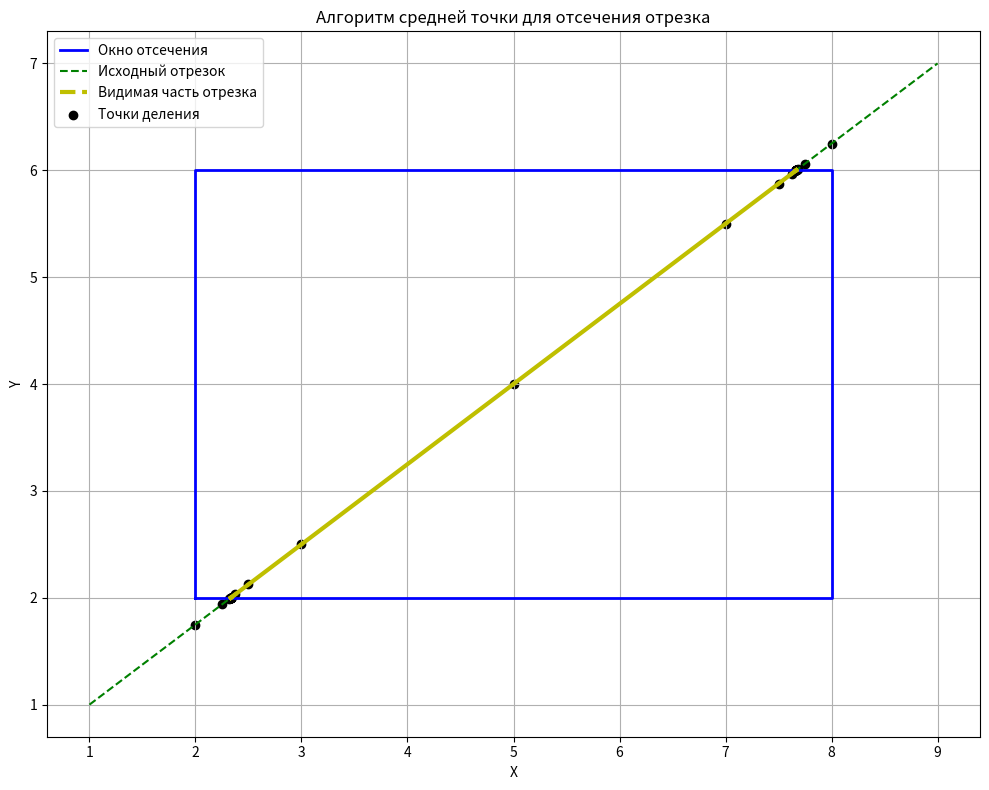

The script that saved this image:
import numpy as np
import matplotlib.pyplot as plt


def on_scroll(event):
    """Обработчик масштабирования колесом мыши"""
    ax = plt.gca()
    zoom_factor = 1.1
    if event.button == 'up':
        ax.set_xlim([x / zoom_factor for x in ax.get_xlim()])
        ax.set_ylim([y / zoom_factor for y in ax.get_ylim()])
    elif event.button == 'down':
        ax.set_xlim([x * zoom_factor for x in ax.get_xlim()])
        ax.set_ylim([y * zoom_factor for y in ax.get_ylim()])
    plt.draw()


def compute_code(x, y, x_min, y_min, x_max, y_max):
    """Вычисление регионного кода точки"""
    code = 0b0000
    if x < x_min: code |= 0b0001  # Лево
    if x > x_max: code |= 0b0010  # Право
    if y < y_min: code |= 0b0100  # Низ
    if y > y_max: code |= 0b1000  # Верх
    return code


def midpoint_clip(rect, p1, p2, eps=1e-5):
    """Алгоритм средней точки для отсечения отрезка"""
    x_min, y_min, x_max, y_max = rect
    x1, y1 = p1
    x2, y2 = p2

    code1 = compute_code(x1, y1, x_min, y_min, x_max, y_max)
    code2 = compute_code(x2, y2, x_min, y_min, x_max, y_max)
    intersection_points = []
    visible_segments = []

    def is_close(a, b):
        return abs(a - b) < eps

    stack = [(x1, y1, x2, y2)]
    while stack:
        x1, y1, x2, y2 = stack.pop()
        code1, code2 = (compute_code(x1, y1, x_min, y_min, x_max, y_max),
                        compute_code(x2, y2, x_min, y_min, x_max, y_max))

        if code1 == 0 and code2 == 0:
            visible_segments.append(((x1, y1), (x2, y2)))
            continue

        if code1 & code2 != 0:
            continue

        mx, my = (x1 + x2) / 2, (y1 + y2) / 2
        intersection_points.append((mx, my))

        if is_close(x1, x2) and is_close(y1, y2):
            continue

        stack.append((mx, my, x2, y2))
        stack.append((x1, y1, mx, my))

    return visible_segments, intersection_points


def plot_results(rect, original_segment, visible_segments, intersection_points):
    """Визуализация результатов отсечения"""
    x_min, y_min, x_max, y_max = rect
    fig, ax = plt.subplots(figsize=(10, 8))

    rect_poly = [(x_min, y_min), (x_max, y_min), (x_max, y_max), (x_min, y_max), (x_min, y_min)]
    rect_poly = np.array(rect_poly)
    ax.plot(*rect_poly.T, 'b-', linewidth=2, label='Окно отсечения')

    p1, p2 = original_segment
    ax.plot([p1[0], p2[0]], [p1[1], p2[1]], 'g--', label='Исходный отрезок')

    first_segment = True
    for segment in visible_segments:
        (x1, y1), (x2, y2) = segment
        if first_segment:
            ax.plot([x1, x2], [y1, y2], 'y--', linewidth=3, label='Видимая часть отрезка')
            first_segment = False
        else:
            ax.plot([x1, x2], [y1, y2], 'y-', linewidth=3)

    if intersection_points:
        x_pts, y_pts = zip(*intersection_points)
        ax.scatter(x_pts, y_pts, c='black', marker='o', label='Точки деления')

    ax.legend()
    ax.grid(True)
    ax.set_xlabel('X')
    ax.set_ylabel('Y')
    ax.set_title('Алгоритм средней точки для отсечения отрезка')
    plt.tight_layout()
    fig.canvas.mpl_connect('scroll_event', on_scroll)
    plt.show()


if __name__ == "__main__":
    rectangle = (2, 2, 8, 6)
    segment = ((1, 1), (9, 7))
    visible_segments, intersections = midpoint_clip(rectangle, *segment)
    plot_results(rectangle, segment, visible_segments, intersections)

